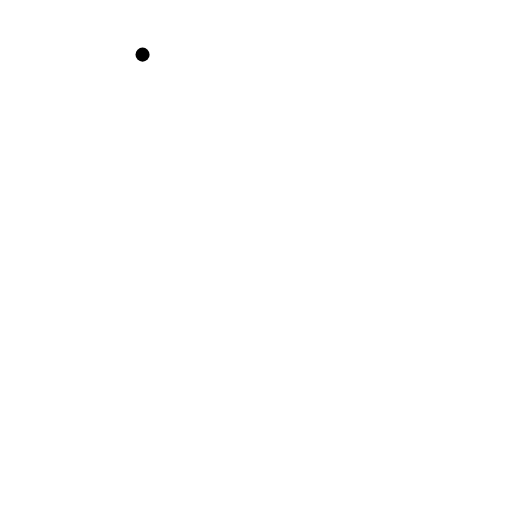
t = 0.00 s
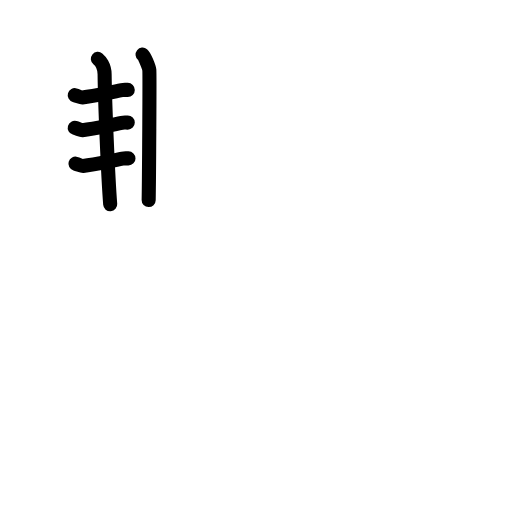
t = 4.63 s
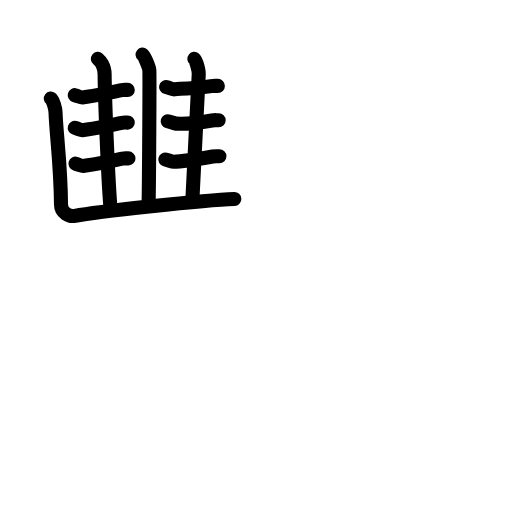
t = 9.63 s
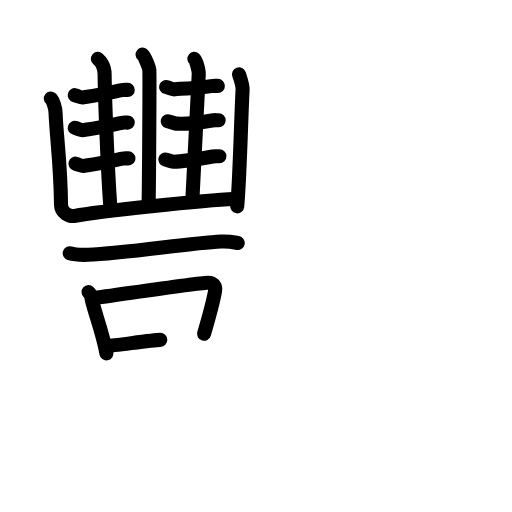
t = 14.50 s
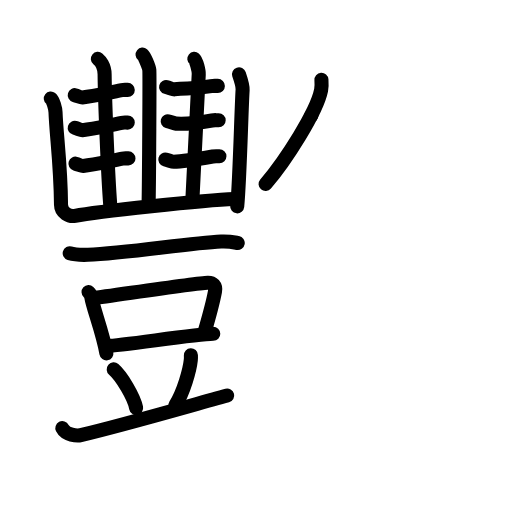
t = 19.00 s
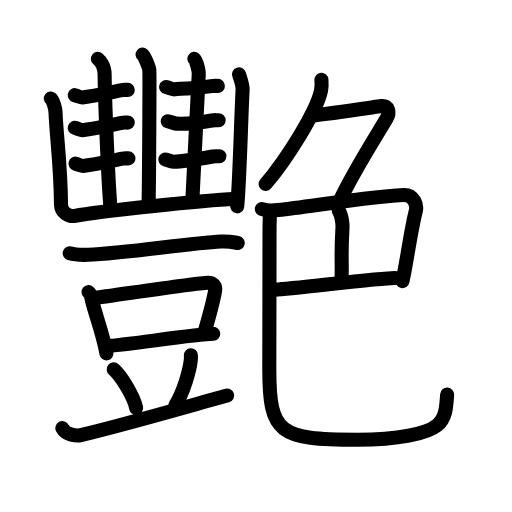
t = 24.00 s

The animated SVG that drew these frames (rendered in a browser with its animation timeline set to each time). Animation: 85 SMIL elements (animate=85); one cycle of 24.00 s.

<?xml version="1.0" encoding="UTF-8"?>
<!--
AniKanjiVG is licensed by CC-BY-SA Paul C. Sommerhoff (https://bitbucket.org/sommerhoff/anikanjivg).
AniKanjiVG uses KanjiVG which is licensed by CC-BY-SA Ulrich Apel (http://kanjivg.tagaini.net).
See also http://creativecommons.org/licenses/by-sa/3.0/
-->
<svg xmlns:kvg='http://kanjivg.tagaini.net' xmlns='http://www.w3.org/2000/svg' width='109' height='109' viewBox='0 0 109 109' style='fill:none;stroke:#000000;stroke-width:3;stroke-linecap:round;stroke-linejoin:round;' id="kvg:kanji_08277"><g id="kvg:08277" kvg:element="艷"><g id="kvg:08277-g1" kvg:element="豐" kvg:position="left"><g id="kvg:08277-g2" kvg:position="top"><g id="kvg:08277-g3" kvg:element="山" kvg:part="1"><path id="kvg:08277-s1" kvg:type="㇑" d="M30.35,11.63c0.43,0.35,1.36,2.59,1.44,3.28c0.09,0.69-0.06,23.36-0.14,27.68"><animate attributeName="d" begin="0.0s" dur="0.5s" from="M30.35,11.63C30.35,11.63,30.35,11.63,30.35,11.63" to="M30.35,11.63c0.43,0.35,1.36,2.59,1.44,3.28" />
<animate attributeName="d" begin="0.5s" dur="0.5s" from="M30.35,11.63c0.43,0.35,1.36,2.59,1.44,3.28c0,0,0,0,0,0,0" to="M30.35,11.63c0.43,0.35,1.36,2.59,1.44,3.28c0.09,0.69-0.06,23.36-0.14,27.68" />
</path>
</g>
<path id="kvg:08277-s2" kvg:type="㇐" d="M15.91,20.26c0.75,0.22,1.31,0.53,1.61,0.5c2.61-0.28,5.17-0.95,8.39-1.57c0.44-0.09,0.54-0.05,1.29-0.05"><animate attributeName="d" begin="1.0s" dur="0.3333333333333333s" from="M15.91,20.26C15.91,20.26,15.91,20.26,15.91,20.26" to="M15.91,20.26c0.75,0.22,1.31,0.53,1.61,0.5" />
<animate attributeName="d" begin="1.3333333333333333s" dur="0.3333333333333333s" from="M15.91,20.26c0.75,0.22,1.31,0.53,1.61,0.5c0,0,0,0,0,0,0" to="M15.91,20.26c0.75,0.22,1.31,0.53,1.61,0.5c2.61-0.28,5.17-0.95,8.39-1.57" />
<animate attributeName="d" begin="1.6666666666666665s" dur="0.3333333333333333s" from="M15.91,20.26c0.75,0.22,1.31,0.53,1.61,0.5c2.61-0.28,5.17-0.95,8.39-1.57c0,0,0,0,0,0,0" to="M15.91,20.26c0.75,0.22,1.31,0.53,1.61,0.5c2.61-0.28,5.17-0.95,8.39-1.57c0.44-0.09,0.54-0.05,1.29-0.05" />
<animate attributeName="d" begin="0s" dur="1.0s" from="M-100,-100" to="M-100,-100" />
</path>
<path id="kvg:08277-s3" kvg:type="㇐" d="M15.91,27.22c0.75,0.22,1.31,0.53,1.61,0.5c2.61-0.28,5.17-0.95,8.39-1.57c0.44-0.09,0.54-0.05,1.29-0.05"><animate attributeName="d" begin="2.0s" dur="0.3333333333333333s" from="M15.91,27.22C15.91,27.22,15.91,27.22,15.91,27.22" to="M15.91,27.22c0.75,0.22,1.31,0.53,1.61,0.5" />
<animate attributeName="d" begin="2.3333333333333335s" dur="0.3333333333333333s" from="M15.91,27.22c0.75,0.22,1.31,0.53,1.61,0.5c0,0,0,0,0,0,0" to="M15.91,27.22c0.75,0.22,1.31,0.53,1.61,0.5c2.61-0.28,5.17-0.95,8.39-1.57" />
<animate attributeName="d" begin="2.6666666666666665s" dur="0.3333333333333333s" from="M15.91,27.22c0.75,0.22,1.31,0.53,1.61,0.5c2.61-0.28,5.17-0.95,8.39-1.57c0,0,0,0,0,0,0" to="M15.91,27.22c0.75,0.22,1.31,0.53,1.61,0.5c2.61-0.28,5.17-0.95,8.39-1.57c0.44-0.09,0.54-0.05,1.29-0.05" />
<animate attributeName="d" begin="0s" dur="2.0s" from="M-100,-100" to="M-100,-100" />
</path>
<path id="kvg:08277-s4" kvg:type="㇐" d="M16.06,34.84c0.75,0.22,1.31,0.53,1.61,0.5c2.61-0.28,5.17-0.95,8.39-1.57c0.44-0.09,0.54-0.05,1.29-0.05"><animate attributeName="d" begin="3.0s" dur="0.3333333333333333s" from="M16.06,34.84C16.06,34.84,16.06,34.84,16.06,34.84" to="M16.06,34.84c0.75,0.22,1.31,0.53,1.61,0.5" />
<animate attributeName="d" begin="3.3333333333333335s" dur="0.3333333333333333s" from="M16.06,34.84c0.75,0.22,1.31,0.53,1.61,0.5c0,0,0,0,0,0,0" to="M16.06,34.84c0.75,0.22,1.31,0.53,1.61,0.5c2.61-0.28,5.17-0.95,8.39-1.57" />
<animate attributeName="d" begin="3.6666666666666665s" dur="0.3333333333333333s" from="M16.06,34.84c0.75,0.22,1.31,0.53,1.61,0.5c2.61-0.28,5.17-0.95,8.39-1.57c0,0,0,0,0,0,0" to="M16.06,34.84c0.75,0.22,1.31,0.53,1.61,0.5c2.61-0.28,5.17-0.95,8.39-1.57c0.44-0.09,0.54-0.05,1.29-0.05" />
<animate attributeName="d" begin="0s" dur="3.0s" from="M-100,-100" to="M-100,-100" />
</path>
<path id="kvg:08277-s5" kvg:type="㇑" d="M20.83,12.53c0.43,0.35,1.42,1.47,1.44,3.28c0.07,6.25,0.73,21.73,1.19,27.68"><animate attributeName="d" begin="4.0s" dur="0.5s" from="M20.83,12.53C20.83,12.53,20.83,12.53,20.83,12.53" to="M20.83,12.53c0.43,0.35,1.42,1.47,1.44,3.28" />
<animate attributeName="d" begin="4.5s" dur="0.5s" from="M20.83,12.53c0.43,0.35,1.42,1.47,1.44,3.28c0,0,0,0,0,0,0" to="M20.83,12.53c0.43,0.35,1.42,1.47,1.44,3.28c0.07,6.25,0.73,21.73,1.19,27.68" />
<animate attributeName="d" begin="0s" dur="4.0s" from="M-100,-100" to="M-100,-100" />
</path>
<path id="kvg:08277-s6" kvg:type="㇐" d="M35.36,18.52c0.83,0.22,1.46,0.53,1.78,0.5c2.89-0.28,4.23-0.05,7.81-0.68c0.49-0.09,0.6-0.05,1.43-0.05"><animate attributeName="d" begin="5.0s" dur="0.3333333333333333s" from="M35.36,18.52C35.36,18.52,35.36,18.52,35.36,18.52" to="M35.36,18.52c0.83,0.22,1.46,0.53,1.78,0.5" />
<animate attributeName="d" begin="5.333333333333333s" dur="0.3333333333333333s" from="M35.36,18.52c0.83,0.22,1.46,0.53,1.78,0.5c0,0,0,0,0,0,0" to="M35.36,18.52c0.83,0.22,1.46,0.53,1.78,0.5c2.89-0.28,4.23-0.05,7.81-0.68" />
<animate attributeName="d" begin="5.666666666666667s" dur="0.3333333333333333s" from="M35.36,18.52c0.83,0.22,1.46,0.53,1.78,0.5c2.89-0.28,4.23-0.05,7.81-0.68c0,0,0,0,0,0,0" to="M35.36,18.52c0.83,0.22,1.46,0.53,1.78,0.5c2.89-0.28,4.23-0.05,7.81-0.68c0.49-0.09,0.6-0.05,1.43-0.05" />
<animate attributeName="d" begin="0s" dur="5.0s" from="M-100,-100" to="M-100,-100" />
</path>
<path id="kvg:08277-s7" kvg:type="㇐" d="M35.7,25.82c0.83,0.22,1.45,0.47,1.78,0.5c2.39,0.18,4.06-0.05,7.64-0.68c0.49-0.09,0.6-0.05,1.43-0.05"><animate attributeName="d" begin="6.0s" dur="0.3333333333333333s" from="M35.7,25.82C35.7,25.82,35.7,25.82,35.7,25.82" to="M35.7,25.82c0.83,0.22,1.45,0.47,1.78,0.5" />
<animate attributeName="d" begin="6.333333333333333s" dur="0.3333333333333333s" from="M35.7,25.82c0.83,0.22,1.45,0.47,1.78,0.5c0,0,0,0,0,0,0" to="M35.7,25.82c0.83,0.22,1.45,0.47,1.78,0.5c2.39,0.18,4.06-0.05,7.64-0.68" />
<animate attributeName="d" begin="6.666666666666667s" dur="0.3333333333333333s" from="M35.7,25.82c0.83,0.22,1.45,0.47,1.78,0.5c2.39,0.18,4.06-0.05,7.64-0.68c0,0,0,0,0,0,0" to="M35.7,25.82c0.83,0.22,1.45,0.47,1.78,0.5c2.39,0.18,4.06-0.05,7.64-0.68c0.49-0.09,0.6-0.05,1.43-0.05" />
<animate attributeName="d" begin="0s" dur="6.0s" from="M-100,-100" to="M-100,-100" />
</path>
<path id="kvg:08277-s8" kvg:type="㇐" d="M35.19,33.95c0.83,0.22,1.46,0.51,1.78,0.5c2.06-0.05,4.73-0.5,8.31-1.12c0.49-0.09,0.6-0.05,1.43-0.05"><animate attributeName="d" begin="7.0s" dur="0.3333333333333333s" from="M35.19,33.95C35.19,33.95,35.19,33.95,35.19,33.95" to="M35.19,33.95c0.83,0.22,1.46,0.51,1.78,0.5" />
<animate attributeName="d" begin="7.333333333333333s" dur="0.3333333333333333s" from="M35.19,33.95c0.83,0.22,1.46,0.51,1.78,0.5c0,0,0,0,0,0,0" to="M35.19,33.95c0.83,0.22,1.46,0.51,1.78,0.5c2.06-0.05,4.73-0.5,8.31-1.12" />
<animate attributeName="d" begin="7.666666666666667s" dur="0.3333333333333333s" from="M35.19,33.95c0.83,0.22,1.46,0.51,1.78,0.5c2.06-0.05,4.73-0.5,8.31-1.12c0,0,0,0,0,0,0" to="M35.19,33.95c0.83,0.22,1.46,0.51,1.78,0.5c2.06-0.05,4.73-0.5,8.31-1.12c0.49-0.09,0.6-0.05,1.43-0.05" />
<animate attributeName="d" begin="0s" dur="7.0s" from="M-100,-100" to="M-100,-100" />
</path>
<path id="kvg:08277-s9" kvg:type="㇑" d="M41.37,12.53c0.43,0.35,0.98,2.58,0.94,3.28c-0.43,7.6-0.94,19.49-1.31,25.89"><animate attributeName="d" begin="8.0s" dur="0.5s" from="M41.37,12.53C41.37,12.53,41.37,12.53,41.37,12.53" to="M41.37,12.53c0.43,0.35,0.98,2.58,0.94,3.28" />
<animate attributeName="d" begin="8.5s" dur="0.5s" from="M41.37,12.53c0.43,0.35,0.98,2.58,0.94,3.28c0,0,0,0,0,0,0" to="M41.37,12.53c0.43,0.35,0.98,2.58,0.94,3.28c-0.43,7.6-0.94,19.49-1.31,25.89" />
<animate attributeName="d" begin="0s" dur="8.0s" from="M-100,-100" to="M-100,-100" />
</path>
<g id="kvg:08277-g4" kvg:element="山" kvg:part="2"><path id="kvg:08277-s10" kvg:type="㇄" d="M10.81,20.97c0.51,0.4,0.98,2.1,1.01,2.92c0.17,4.71,1.1,11.14,1.17,19.69c0.01,1.68,1.74,2.62,3,2.37c4.51-0.9,27.55-3.37,33.9-3.59"><animate attributeName="d" begin="9.0s" dur="0.25s" from="M10.81,20.97C10.81,20.97,10.81,20.97,10.81,20.97" to="M10.81,20.97c0.51,0.4,0.98,2.1,1.01,2.92" />
<animate attributeName="d" begin="9.25s" dur="0.25s" from="M10.81,20.97c0.51,0.4,0.98,2.1,1.01,2.92c0,0,0,0,0,0,0" to="M10.81,20.97c0.51,0.4,0.98,2.1,1.01,2.92c0.17,4.71,1.1,11.14,1.17,19.69" />
<animate attributeName="d" begin="9.5s" dur="0.25s" from="M10.81,20.97c0.51,0.4,0.98,2.1,1.01,2.92c0.17,4.71,1.1,11.14,1.17,19.69c0,0,0,0,0,0,0" to="M10.81,20.97c0.51,0.4,0.98,2.1,1.01,2.92c0.17,4.71,1.1,11.14,1.17,19.69c0.01,1.68,1.74,2.62,3,2.37" />
<animate attributeName="d" begin="9.75s" dur="0.25s" from="M10.81,20.97c0.51,0.4,0.98,2.1,1.01,2.92c0.17,4.71,1.1,11.14,1.17,19.69c0.01,1.68,1.74,2.62,3,2.37c0,0,0,0,0,0,0" to="M10.81,20.97c0.51,0.4,0.98,2.1,1.01,2.92c0.17,4.71,1.1,11.14,1.17,19.69c0.01,1.68,1.74,2.62,3,2.37c4.51-0.9,27.55-3.37,33.9-3.59" />
<animate attributeName="d" begin="0s" dur="9.0s" from="M-100,-100" to="M-100,-100" />
</path>
<path id="kvg:08277-s11" kvg:type="㇑" d="M50.88,15.82c0.34,1,0.82,2.58,0.77,3.28c-0.27,4.23-0.6,19.11-1.15,24.83"><animate attributeName="d" begin="10.0s" dur="0.5s" from="M50.88,15.82C50.88,15.82,50.88,15.82,50.88,15.82" to="M50.88,15.82c0.34,1,0.82,2.58,0.77,3.28" />
<animate attributeName="d" begin="10.5s" dur="0.5s" from="M50.88,15.82c0.34,1,0.82,2.58,0.77,3.28c0,0,0,0,0,0,0" to="M50.88,15.82c0.34,1,0.82,2.58,0.77,3.28c-0.27,4.23-0.6,19.11-1.15,24.83" />
<animate attributeName="d" begin="0s" dur="10.0s" from="M-100,-100" to="M-100,-100" />
</path>
</g>
</g>
<g id="kvg:08277-g5" kvg:element="豆" kvg:position="bottom"><g id="kvg:08277-g6" kvg:position="top"><path id="kvg:08277-s12" kvg:type="㇐" d="M14.84,53.93c1.01,0.31,2.85,0.34,3.87,0.31C26.75,54,40,51.75,47.08,51.42c1.68-0.08,2.69,0.15,3.53,0.3"><animate attributeName="d" begin="11.0s" dur="0.3333333333333333s" from="M14.84,53.93C14.84,53.93,14.84,53.93,14.84,53.93" to="M14.84,53.93c1.01,0.31,2.85,0.34,3.87,0.31" />
<animate attributeName="d" begin="11.333333333333334s" dur="0.3333333333333333s" from="M14.84,53.93c1.01,0.31,2.85,0.34,3.87,0.31c0,0,0,0,0,0,0" to="M14.84,53.93c1.01,0.31,2.85,0.34,3.87,0.31C26.75,54,40,51.75,47.08,51.42" />
<animate attributeName="d" begin="11.666666666666666s" dur="0.3333333333333333s" from="M14.84,53.93c1.01,0.31,2.85,0.34,3.87,0.31C26.75,54,40,51.75,47.08,51.42c0,0,0,0,0,0,0" to="M14.84,53.93c1.01,0.31,2.85,0.34,3.87,0.31C26.75,54,40,51.75,47.08,51.42c1.68-0.08,2.69,0.15,3.53,0.3" />
<animate attributeName="d" begin="0s" dur="11.0s" from="M-100,-100" to="M-100,-100" />
</path>
</g>
<g id="kvg:08277-g7" kvg:position="bottom"><g id="kvg:08277-g8" kvg:element="口"><path id="kvg:08277-s13" kvg:type="㇑" d="M18.85,62.18c0.25,0.23,0.56,0.86,0.61,1.16c0.34,2.22,2.43,7.47,3.19,11.88"><animate attributeName="d" begin="12.0s" dur="0.5s" from="M18.85,62.18C18.85,62.18,18.85,62.18,18.85,62.18" to="M18.85,62.18c0.25,0.23,0.56,0.86,0.61,1.16" />
<animate attributeName="d" begin="12.5s" dur="0.5s" from="M18.85,62.18c0.25,0.23,0.56,0.86,0.61,1.16c0,0,0,0,0,0,0" to="M18.85,62.18c0.25,0.23,0.56,0.86,0.61,1.16c0.34,2.22,2.43,7.47,3.19,11.88" />
<animate attributeName="d" begin="0s" dur="12.0s" from="M-100,-100" to="M-100,-100" />
</path>
<path id="kvg:08277-s14" kvg:type="㇕b" d="M19.81,63.46c3.79-0.45,21.82-3.22,24.41-3.28c1.07-0.03,1.79,0.58,1.55,1.87c-0.43,2.32-1.03,4.58-2.33,9.01"><animate attributeName="d" begin="13.0s" dur="0.3333333333333333s" from="M19.81,63.46C19.81,63.46,19.81,63.46,19.81,63.46" to="M19.81,63.46c3.79-0.45,21.82-3.22,24.41-3.28" />
<animate attributeName="d" begin="13.333333333333334s" dur="0.3333333333333333s" from="M19.81,63.46c3.79-0.45,21.82-3.22,24.41-3.28c0,0,0,0,0,0,0" to="M19.81,63.46c3.79-0.45,21.82-3.22,24.41-3.28c1.07-0.03,1.79,0.58,1.55,1.87" />
<animate attributeName="d" begin="13.666666666666666s" dur="0.3333333333333333s" from="M19.81,63.46c3.79-0.45,21.82-3.22,24.41-3.28c1.07-0.03,1.79,0.58,1.55,1.87c0,0,0,0,0,0,0" to="M19.81,63.46c3.79-0.45,21.82-3.22,24.41-3.28c1.07-0.03,1.79,0.58,1.55,1.87c-0.43,2.32-1.03,4.58-2.33,9.01" />
<animate attributeName="d" begin="0s" dur="13.0s" from="M-100,-100" to="M-100,-100" />
</path>
<path id="kvg:08277-s15" kvg:type="㇐b" d="M22.85,73.64c2.8,0,18.68-2.51,22.55-2.58"><animate attributeName="d" begin="14.0s" dur="1.0s" from="M22.85,73.64C22.85,73.64,22.85,73.64,22.85,73.64" to="M22.85,73.64c2.8,0,18.68-2.51,22.55-2.58" />
<animate attributeName="d" begin="0s" dur="14.0s" from="M-100,-100" to="M-100,-100" />
</path>
</g>
<path id="kvg:08277-s16" kvg:type="㇔" d="M24.21,78.64c1.68,1.45,4.35,5.95,4.77,8.2"><animate attributeName="d" begin="15.0s" dur="1.0s" from="M24.21,78.64C24.21,78.64,24.21,78.64,24.21,78.64" to="M24.21,78.64c1.68,1.45,4.35,5.95,4.77,8.2" />
<animate attributeName="d" begin="0s" dur="15.0s" from="M-100,-100" to="M-100,-100" />
</path>
<path id="kvg:08277-s17" kvg:type="㇒" d="M40.64,75.62c0.01,0.25,0.02,0.65-0.02,1.01c-0.22,2.12-1.51,6.78-3.28,9.62"><animate attributeName="d" begin="16.0s" dur="0.5s" from="M40.64,75.62C40.64,75.62,40.64,75.62,40.64,75.62" to="M40.64,75.62c0.01,0.25,0.02,0.65-0.02,1.01" />
<animate attributeName="d" begin="16.5s" dur="0.5s" from="M40.64,75.62c0.01,0.25,0.02,0.65-0.02,1.01c0,0,0,0,0,0,0" to="M40.64,75.62c0.01,0.25,0.02,0.65-0.02,1.01c-0.22,2.12-1.51,6.78-3.28,9.62" />
<animate attributeName="d" begin="0s" dur="16.0s" from="M-100,-100" to="M-100,-100" />
</path>
<path id="kvg:08277-s18" kvg:type="㇐" d="M13.27,91.14c0.76,1.5,3.14,1.68,3.92,1.5C26.25,90.5,40,86.5,48.37,84.21"><animate attributeName="d" begin="17.0s" dur="0.5s" from="M13.27,91.14C13.27,91.14,13.27,91.14,13.27,91.14" to="M13.27,91.14c0.76,1.5,3.14,1.68,3.92,1.5" />
<animate attributeName="d" begin="17.5s" dur="0.5s" from="M13.27,91.14c0.76,1.5,3.14,1.68,3.92,1.5c0,0,0,0,0,0,0" to="M13.27,91.14c0.76,1.5,3.14,1.68,3.92,1.5C26.25,90.5,40,86.5,48.37,84.21" />
<animate attributeName="d" begin="0s" dur="17.0s" from="M-100,-100" to="M-100,-100" />
</path>
</g>
</g>
</g>
<g id="kvg:08277-g9" kvg:element="色" kvg:position="right" kvg:radical="general"><g id="kvg:08277-g10" kvg:element="𠂊𠂊𠂊𠂊𠂊𠂊𠂊𠂊𠔉𠔉𠂊𠂊𠂊𠂊𤇾𠂊𠔉𠂊𠂊𠂊𠂤𠂊𠂊𠂊𦥯𦥑𠂊𦥑𠂊𠂊𠔉𠔉𠂊𠂊𠂊𠂊𠂊𠂊𠂊𠂊𠂊𠂊𦥑𦥑𠂊𠂊𠂊𠂊𠬝𠂊𤇾𠂊𤇾𠂊𠂊𠂊𠂊𦥑𦥑𠂊𠂊𠂢𠂢𠂊𠂊𦥑𠂊𦰩𠂊𠂊𠂊𠂊𤇾𦥑𠂊𠂊𠂊𠂊𠂊𠂊𠂊𦥑𠂊𠂊𠂊𠂊𠂊𠂊𠂊𠂊𠂊𠂊𠂊𠂢𠂢𦥑𠂊𦥑𦥑𦥑𦥑𦥑𦥑𠂊𠂊𠂊𠂊" kvg:variant="true" kvg:original="勹" kvg:position="top"><path id="kvg:08277-s19" kvg:type="㇒" d="M68.43,17c0.04,0.55,0.08,1.41-0.07,2.19c-0.92,4.62-7.5,14.94-11.82,19.98"><animate attributeName="d" begin="18.0s" dur="0.5s" from="M68.43,17C68.43,17,68.43,17,68.43,17" to="M68.43,17c0.04,0.55,0.08,1.41-0.07,2.19" />
<animate attributeName="d" begin="18.5s" dur="0.5s" from="M68.43,17c0.04,0.55,0.08,1.41-0.07,2.19c0,0,0,0,0,0,0" to="M68.43,17c0.04,0.55,0.08,1.41-0.07,2.19c-0.92,4.62-7.5,14.94-11.82,19.98" />
<animate attributeName="d" begin="0s" dur="18.0s" from="M-100,-100" to="M-100,-100" />
</path>
<path id="kvg:08277-s20" kvg:type="㇇a" d="M66.29,24.57c3.96-0.32,13.01-1.73,14.89-1.99c1.62-0.23,1.82,1.49,1.14,2.63c-2.84,4.75-7.12,11.39-10.12,17.81"><animate attributeName="d" begin="19.0s" dur="0.3333333333333333s" from="M66.29,24.57C66.29,24.57,66.29,24.57,66.29,24.57" to="M66.29,24.57c3.96-0.32,13.01-1.73,14.89-1.99" />
<animate attributeName="d" begin="19.333333333333332s" dur="0.3333333333333333s" from="M66.29,24.57c3.96-0.32,13.01-1.73,14.89-1.99c0,0,0,0,0,0,0" to="M66.29,24.57c3.96-0.32,13.01-1.73,14.89-1.99c1.62-0.23,1.82,1.49,1.14,2.63" />
<animate attributeName="d" begin="19.666666666666668s" dur="0.3333333333333333s" from="M66.29,24.57c3.96-0.32,13.01-1.73,14.89-1.99c1.62-0.23,1.82,1.49,1.14,2.63c0,0,0,0,0,0,0" to="M66.29,24.57c3.96-0.32,13.01-1.73,14.89-1.99c1.62-0.23,1.82,1.49,1.14,2.63c-2.84,4.75-7.12,11.39-10.12,17.81" />
<animate attributeName="d" begin="0s" dur="19.0s" from="M-100,-100" to="M-100,-100" />
</path>
</g>
<g id="kvg:08277-g11" kvg:element="巴" kvg:position="bottom"><g id="kvg:08277-g12" kvg:element="己" kvg:part="1" kvg:original="巳"><path id="kvg:08277-s21" kvg:type="㇕" d="M55.75,44.5c0.58,0.24,1.84,0.43,3.5,0.23c8-0.98,22.13-3.2,26.79-3.22c2.11-0.01,2.79,2.19,2.48,3.38c-0.89,3.51-1.42,7.45-2.23,11.87c-0.18,1-0.38,2.03-0.6,3.08"><animate attributeName="d" begin="20.0s" dur="0.2s" from="M55.75,44.5C55.75,44.5,55.75,44.5,55.75,44.5" to="M55.75,44.5c0.58,0.24,1.84,0.43,3.5,0.23" />
<animate attributeName="d" begin="20.2s" dur="0.2s" from="M55.75,44.5c0.58,0.24,1.84,0.43,3.5,0.23c0,0,0,0,0,0,0" to="M55.75,44.5c0.58,0.24,1.84,0.43,3.5,0.23c8-0.98,22.13-3.2,26.79-3.22" />
<animate attributeName="d" begin="20.4s" dur="0.2s" from="M55.75,44.5c0.58,0.24,1.84,0.43,3.5,0.23c8-0.98,22.13-3.2,26.79-3.22c0,0,0,0,0,0,0" to="M55.75,44.5c0.58,0.24,1.84,0.43,3.5,0.23c8-0.98,22.13-3.2,26.79-3.22c2.11-0.01,2.79,2.19,2.48,3.38" />
<animate attributeName="d" begin="20.6s" dur="0.2s" from="M55.75,44.5c0.58,0.24,1.84,0.43,3.5,0.23c8-0.98,22.13-3.2,26.79-3.22c2.11-0.01,2.79,2.19,2.48,3.38c0,0,0,0,0,0,0" to="M55.75,44.5c0.58,0.24,1.84,0.43,3.5,0.23c8-0.98,22.13-3.2,26.79-3.22c2.11-0.01,2.79,2.19,2.48,3.38c-0.89,3.51-1.42,7.45-2.23,11.87" />
<animate attributeName="d" begin="20.8s" dur="0.2s" from="M55.75,44.5c0.58,0.24,1.84,0.43,3.5,0.23c8-0.98,22.13-3.2,26.79-3.22c2.11-0.01,2.79,2.19,2.48,3.38c-0.89,3.51-1.42,7.45-2.23,11.87c0,0,0,0,0,0,0" to="M55.75,44.5c0.58,0.24,1.84,0.43,3.5,0.23c8-0.98,22.13-3.2,26.79-3.22c2.11-0.01,2.79,2.19,2.48,3.38c-0.89,3.51-1.42,7.45-2.23,11.87c-0.18,1-0.38,2.03-0.6,3.08" />
<animate attributeName="d" begin="0s" dur="20.0s" from="M-100,-100" to="M-100,-100" />
</path>
<path id="kvg:08277-s22" kvg:type="㇑a" d="M72.13,44.89c0.62,0.86,0.82,2.89,0.78,3.53c-0.38,6.81-0.04,7.17-0.2,11.2"><animate attributeName="d" begin="21.0s" dur="0.5s" from="M72.13,44.89C72.13,44.89,72.13,44.89,72.13,44.89" to="M72.13,44.89c0.62,0.86,0.82,2.89,0.78,3.53" />
<animate attributeName="d" begin="21.5s" dur="0.5s" from="M72.13,44.89c0.62,0.86,0.82,2.89,0.78,3.53c0,0,0,0,0,0,0" to="M72.13,44.89c0.62,0.86,0.82,2.89,0.78,3.53c-0.38,6.81-0.04,7.17-0.2,11.2" />
<animate attributeName="d" begin="0s" dur="21.0s" from="M-100,-100" to="M-100,-100" />
</path>
</g>
<g id="kvg:08277-g13" kvg:element="己" kvg:part="2" kvg:original="巳"><path id="kvg:08277-s23" kvg:type="㇐a" d="M58.68,61.65c3.16-0.06,22.48-2.55,25.49-2.47"><animate attributeName="d" begin="22.0s" dur="1.0s" from="M58.68,61.65C58.68,61.65,58.68,61.65,58.68,61.65" to="M58.68,61.65c3.16-0.06,22.48-2.55,25.49-2.47" />
<animate attributeName="d" begin="0s" dur="22.0s" from="M-100,-100" to="M-100,-100" />
</path>
<path id="kvg:08277-s24" kvg:type="㇟" d="M57.45,45.39c0,1.11-0.07,2.06-0.07,3.52c0,8.58-0.05,24.52-0.05,29.62c0,13.79,2.05,15.09,18.82,15.09c8.57,0,14.77-1.3,16.89-3.06c1.87-1.55,1.98-3.78,2.15-6.56"><animate attributeName="d" begin="23.0s" dur="0.2s" from="M57.45,45.39C57.45,45.39,57.45,45.39,57.45,45.39" to="M57.45,45.39c0,1.11-0.07,2.06-0.07,3.52" />
<animate attributeName="d" begin="23.2s" dur="0.2s" from="M57.45,45.39c0,1.11-0.07,2.06-0.07,3.52c0,0,0,0,0,0,0" to="M57.45,45.39c0,1.11-0.07,2.06-0.07,3.52c0,8.58-0.05,24.52-0.05,29.62" />
<animate attributeName="d" begin="23.4s" dur="0.2s" from="M57.45,45.39c0,1.11-0.07,2.06-0.07,3.52c0,8.58-0.05,24.52-0.05,29.62c0,0,0,0,0,0,0" to="M57.45,45.39c0,1.11-0.07,2.06-0.07,3.52c0,8.58-0.05,24.52-0.05,29.62c0,13.79,2.05,15.09,18.82,15.09" />
<animate attributeName="d" begin="23.6s" dur="0.2s" from="M57.45,45.39c0,1.11-0.07,2.06-0.07,3.52c0,8.58-0.05,24.52-0.05,29.62c0,13.79,2.05,15.09,18.82,15.09c0,0,0,0,0,0,0" to="M57.45,45.39c0,1.11-0.07,2.06-0.07,3.52c0,8.58-0.05,24.52-0.05,29.62c0,13.79,2.05,15.09,18.82,15.09c8.57,0,14.77-1.3,16.89-3.06" />
<animate attributeName="d" begin="23.8s" dur="0.2s" from="M57.45,45.39c0,1.11-0.07,2.06-0.07,3.52c0,8.58-0.05,24.52-0.05,29.62c0,13.79,2.05,15.09,18.82,15.09c8.57,0,14.77-1.3,16.89-3.06c0,0,0,0,0,0,0" to="M57.45,45.39c0,1.11-0.07,2.06-0.07,3.52c0,8.58-0.05,24.52-0.05,29.62c0,13.79,2.05,15.09,18.82,15.09c8.57,0,14.77-1.3,16.89-3.06c1.87-1.55,1.98-3.78,2.15-6.56" />
<animate attributeName="d" begin="0s" dur="23.0s" from="M-100,-100" to="M-100,-100" />
</path>
</g>
</g>
</g>
</g>
</svg>
